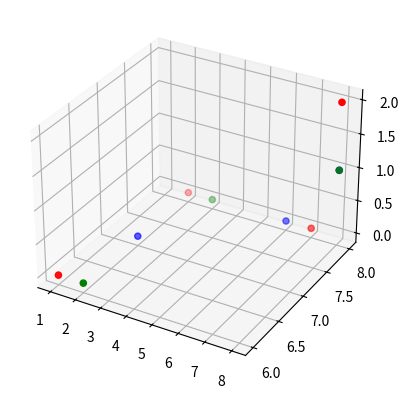

Here is the Python script that generated this plot: (Note: this script raises an exception after producing the figure.)


from mpl_toolkits.mplot3d import Axes3D
import matplotlib.pyplot as plt



fig = plt.figure()
ax = fig.add_subplot(111, projection='3d')

x =[1,2,2,2,3,6,7,8,8,8]
y =[6,6,7,8,8,8,8,8,8,8]
z =[0,0,0,0,0,0,0,1,1,2]
colors = ["red", "green", "blue", "red", "green", "blue", "red", "green", "blue", "red"]



ax.scatter(x, y, z, marker='o', color= colors)
ax.plot_wireframe(x, y, z, linestyle=":", color="#ff0000")

ax.set_xlabel('X Label')
ax.set_ylabel('Y Label')
ax.set_zlabel('Z Label')



plt.show()